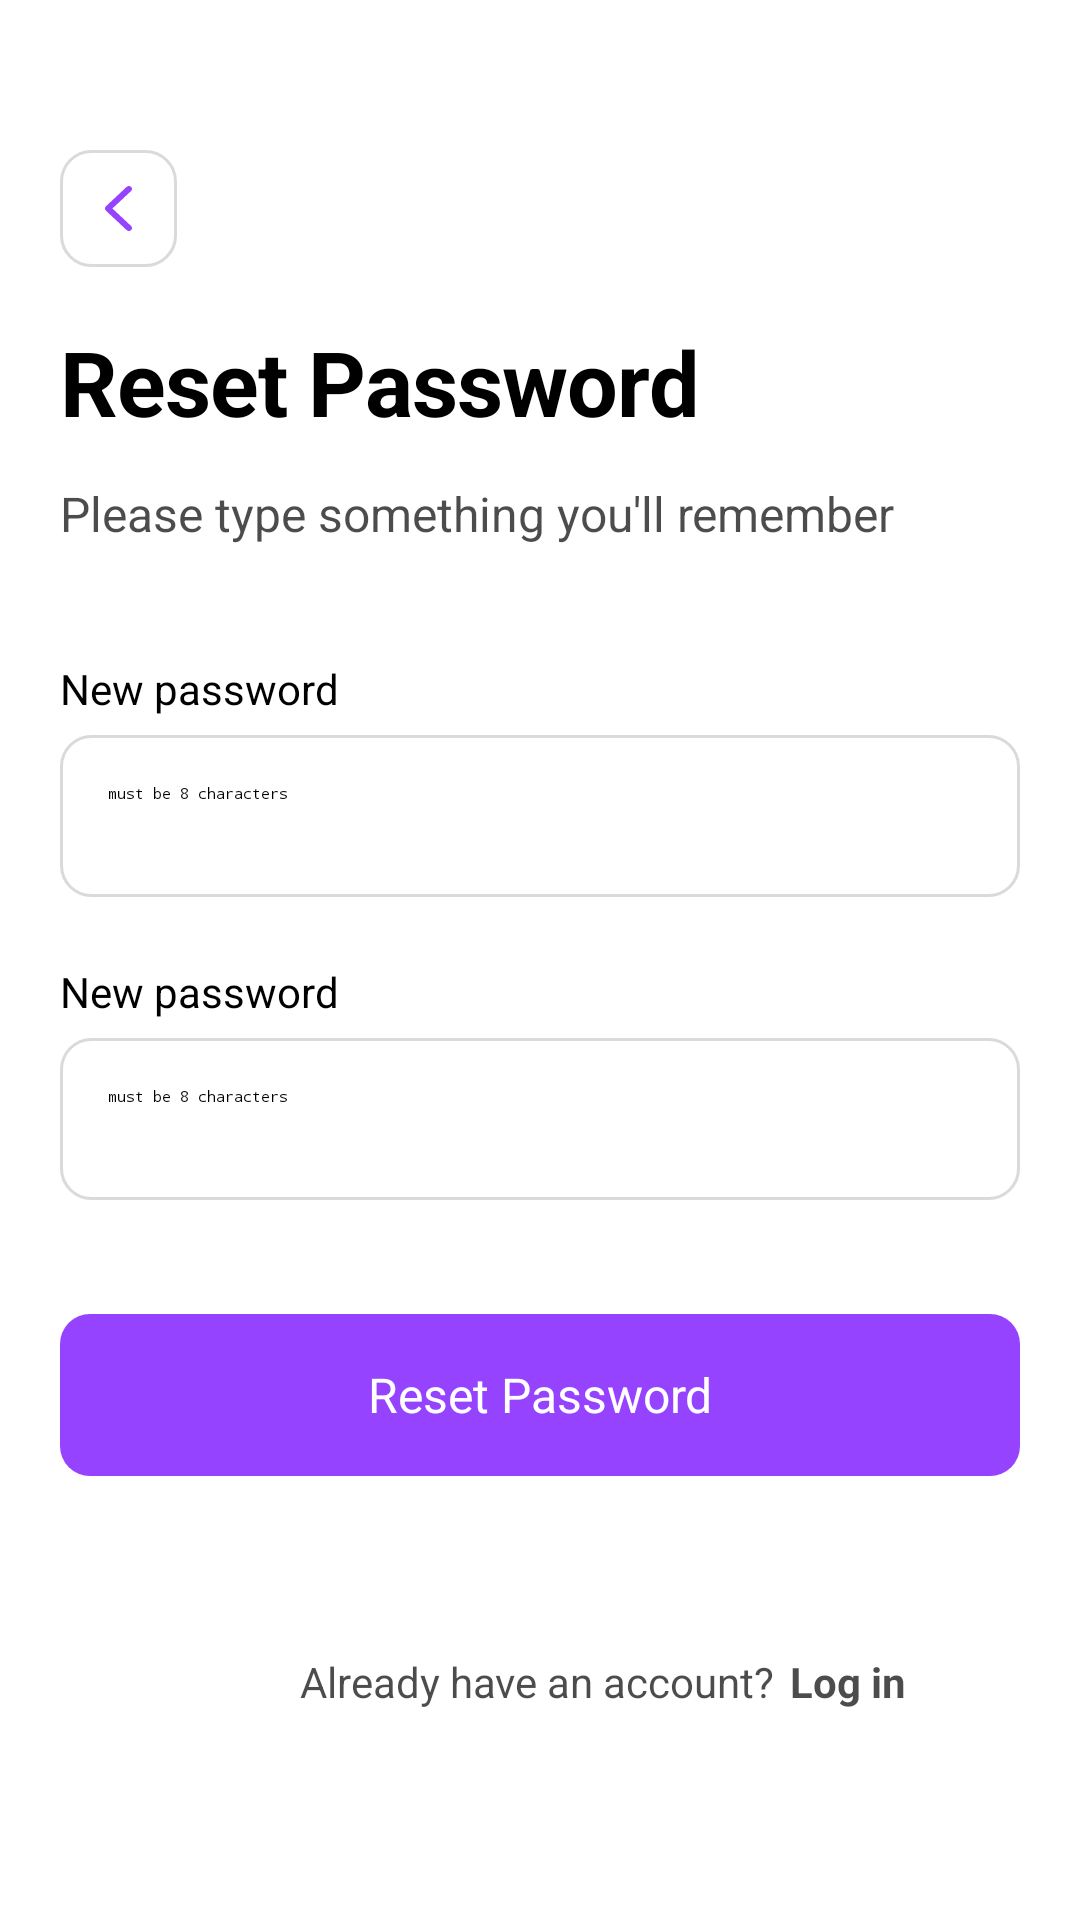

Produce the Android XML layout that renders to this screen, including the resource entries it uses.
<!-- AndroidManifest.xml: activity theme AppTheme.Onboarding -->
<!-- res/layout/activity_new_password.xml -->
<?xml version="1.0" encoding="utf-8"?>
<androidx.constraintlayout.widget.ConstraintLayout xmlns:android="http://schemas.android.com/apk/res/android"
    android:layout_width="match_parent"
    android:layout_height="match_parent"
    xmlns:app="http://schemas.android.com/apk/res-auto"
    android:padding="20dp"
    android:background="@color/white">

    <ImageView
        android:id="@+id/back_btn"
        android:layout_width="39dp"
        android:layout_height="39dp"
        android:background="@drawable/text_editor_selector"
        app:layout_constraintTop_toTopOf="parent"
        app:layout_constraintLeft_toLeftOf="parent"
        android:layout_marginTop="30dp"
        android:src="@drawable/ic_back"
        android:paddingLeft="15dp"
        android:paddingRight="15dp"
        android:paddingTop="12dp"
        android:paddingBottom="12dp"
        />


    <ImageView
        android:id="@+id/ic_star"
        android:layout_width="wrap_content"
        android:layout_height="wrap_content"
        android:src="@drawable/ic_star_primary"
        app:layout_constraintRight_toRightOf="parent"
        app:layout_constraintTop_toTopOf="parent"
        android:layout_marginRight="7dp"
        android:layout_marginTop="27dp"

        />

    <TextView
        android:id="@+id/tvNewPasswordHead"
        android:layout_width="339dp"
        android:layout_height="wrap_content"
        android:letterSpacing="-0.01"
        android:lineSpacingExtra="9sp"
        android:textColor="@color/black"
        android:textSize="30sp"
        android:textStyle="bold"
        app:layout_constraintTop_toBottomOf="@id/back_btn"
        android:layout_marginTop="18dp"
        android:text="@string/tvNewPasswordHead"/>

    <TextView
        android:id="@+id/tvNewPasswordText"
        android:layout_width="match_parent"
        android:layout_height="wrap_content"
        app:layout_constraintTop_toBottomOf="@id/tvNewPasswordHead"
        android:textStyle="normal"
        android:layout_marginTop="13dp"
        android:textSize="16sp"
        android:textColor="#b3000000"
        android:lineSpacingExtra="4sp"
        android:text="@string/resetNote"/>

    <TextView
        android:layout_width="wrap_content"
        android:layout_height="wrap_content"
        android:id="@+id/tvPassword"
        android:textStyle="normal"
        android:textSize="14sp"
        android:textColor="@color/black"
        android:lineSpacingExtra="3.5sp"
        android:text="@string/newPassword"
        app:layout_constraintLeft_toLeftOf="parent"
        app:layout_constraintTop_toBottomOf="@id/tvNewPasswordText"
        android:layout_marginTop="38dp"
        />

    <TextView
        android:layout_width="wrap_content"
        android:layout_height="wrap_content"
        android:id="@+id/resetPasswordError"
        android:textStyle="normal"
        android:textSize="14sp"
        android:textColor="#ED0606"
        android:lineSpacingExtra="3.5sp"
        android:text="@string/resetPasswordError"
        android:layout_marginLeft="15dp"
        app:layout_constraintTop_toBottomOf="@id/tvNewPasswordText"
        app:layout_constraintLeft_toRightOf="@id/tvPassword"
        android:layout_marginTop="38dp"
        android:visibility="invisible"
        />

    <EditText
        android:id="@+id/etPassword"
        android:layout_width="match_parent"
        android:layout_height="54dp"
        app:layout_constraintTop_toBottomOf="@id/tvPassword"
        android:layout_marginTop="6dp"
        android:background="@drawable/text_editor_selector"
        android:hint="@string/passwordNote"
        android:inputType="textPassword"
        android:padding="16dp"
        android:paddingEnd="30dp"/>

    <ImageView
        android:id="@+id/ivHidePassword"
        android:layout_width="wrap_content"
        android:layout_height="wrap_content"
        android:src="@drawable/check_show_hide"
        app:layout_constraintTop_toTopOf="@id/etPassword"
        app:layout_constraintBottom_toBottomOf="@id/etPassword"
        app:layout_constraintRight_toRightOf="@id/etPassword"
        android:layout_marginRight="16dp"

        />

    <TextView
        android:layout_width="wrap_content"
        android:layout_height="wrap_content"
        android:id="@+id/tvConfirmPassword"
        android:textStyle="normal"
        android:textSize="14sp"
        android:textColor="@color/black"
        android:lineSpacingExtra="3.5sp"
        android:text="@string/newPassword"
        app:layout_constraintLeft_toLeftOf="parent"
        app:layout_constraintTop_toBottomOf="@id/etPassword"
        android:layout_marginTop="22dp"
        />

    <EditText
        android:id="@+id/etConfirmPassword"
        android:layout_width="match_parent"
        android:layout_height="54dp"
        app:layout_constraintTop_toBottomOf="@id/tvConfirmPassword"
        android:layout_marginTop="6dp"
        android:background="@drawable/text_editor_selector"
        android:hint="@string/passwordNote"
        android:inputType="textPassword"
        android:padding="16dp"
        android:paddingEnd="30dp"/>

    <ImageView
        android:id="@+id/ivHideConfirmPassword"
        android:layout_width="wrap_content"
        android:layout_height="wrap_content"
        android:src="@drawable/check_show_hide"
        app:layout_constraintTop_toTopOf="@id/etConfirmPassword"
        app:layout_constraintBottom_toBottomOf="@id/etConfirmPassword"
        app:layout_constraintRight_toRightOf="@id/etConfirmPassword"
        android:layout_marginRight="16dp"
        />

    <TextView
        android:layout_width="match_parent"
        android:layout_height="54dp"
        android:id="@+id/btn_reset_password"
        app:layout_constraintTop_toBottomOf="@id/etConfirmPassword"
        android:layout_marginTop="38dp"
        android:background="@drawable/primary_btn"
        android:text="@string/resetPassword"
        android:textColor="@color/white"
        android:textSize="16sp"
        android:lineSpacingExtra="4sp"
        android:gravity="center"
        />

    <TextView
        android:layout_width="wrap_content"
        android:layout_height="wrap_content"
        android:id="@+id/tvRememberPass"
        app:layout_constraintBottom_toBottomOf="parent"
        android:layout_marginBottom="50dp"
        android:paddingLeft="80dp"
        android:paddingRight="5dp"
        android:layout_marginTop="100dp"
        android:textStyle="normal"
        android:textSize="14sp"
        android:textColor="#b3000000"
        android:lineSpacingExtra="3.5sp"
        android:text="Already have an account?"/>

    <TextView
        android:layout_width="wrap_content"
        android:layout_height="wrap_content"
        android:id="@+id/moveToLogin"
        app:layout_constraintBottom_toBottomOf="parent"
        app:layout_constraintLeft_toRightOf="@id/tvRememberPass"
        android:layout_marginBottom="50dp"
        android:layout_marginTop="100dp"
        android:textStyle="bold"
        android:textSize="14sp"
        android:textColor="#b3000000"
        android:lineSpacingExtra="3.5sp"
        android:text="Log in"/>

</androidx.constraintlayout.widget.ConstraintLayout>
<!-- resources referenced by this layout -->
<resources>
  <color name="black">#FF000000</color>
  <color name="white">#FFFFFFFF</color>
  <!-- drawable check_show_hide (drawable) -->
  <?xml version="1.0" encoding="utf-8"?>
  <selector xmlns:android="http://schemas.android.com/apk/res/android"
      >
      <item android:state_selected="true" android:drawable="@drawable/ic_eye_show"></item>
      <item  android:drawable="@drawable/ic_hide_password"></item>
  
  </selector>
  <!-- drawable ic_back (drawable) -->
  <vector xmlns:android="http://schemas.android.com/apk/res/android"
      android:width="9dp"
      android:height="15dp"
      android:viewportWidth="9"
      android:viewportHeight="15">
    <path
        android:pathData="M0,7.496c0,0.147 0.027,0.282 0.08,0.406 0.059,0.125 0.147,0.243 0.265,0.356l6.887,6.454c0.2,0.192 0.442,0.288 0.725,0.288 0.194,0 0.368,-0.045 0.521,-0.136a0.982,0.982 0,0 0,0.38 -0.355,0.89 0.89,0 0,0 0.142,-0.492c0,-0.27 -0.109,-0.51 -0.327,-0.72L2.467,7.497l6.206,-5.802C8.89,1.485 9,1.248 9,0.982a0.905,0.905 0,0 0,-0.141 -0.5,1.003 1.003,0 0,0 -0.38,-0.346A1.008,1.008 0,0 0,7.956 0c-0.283,0 -0.525,0.093 -0.725,0.28L0.345,6.733a1.223,1.223 0,0 0,-0.265 0.356c-0.053,0.124 -0.08,0.26 -0.08,0.407z"
        android:fillColor="#9643FF"/>
  </vector>
  <!-- drawable primary_btn (drawable) -->
  <?xml version="1.0" encoding="utf-8"?>
  <ripple xmlns:android="http://schemas.android.com/apk/res/android"
      android:color="#512DA8"
      >
  
      <item>
          <shape>
              <solid android:color="@color/colorPrimary"/>
              <corners android:radius="10dp"/>
          </shape>
      </item>
  
  
  </ripple>
  <!-- drawable text_editor_selector (drawable) -->
  <?xml version="1.0" encoding="utf-8"?>
  <selector xmlns:android="http://schemas.android.com/apk/res/android">
  
      <item android:state_focused="true" android:drawable="@drawable/text_editor_on_focus"/>
      <item android:drawable="@drawable/text_editor"/>
  
  </selector>
  <string name="newPassword">New password</string>
  <string name="passwordNote">must be 8 characters</string>
  <string name="resetNote">Please type something you\'ll remember</string>
  <string name="resetPassword">Reset Password</string>
  <string name="resetPasswordError">passwords are note same!</string>
  <string name="tvNewPasswordHead">Reset Password</string>
  <color name="colorPrimary">#9643ff</color>
  <!-- drawable text_editor_on_focus (drawable) -->
  <shape
      xmlns:android="http://schemas.android.com/apk/res/android"
      android:shape="rectangle">
      <solid android:color="#ffffff" />
      <stroke
          android:width="1dp"
          android:color="@color/colorPrimary" />
      <corners android:radius="10dp"/>
  </shape>
  <!-- drawable text_editor (drawable) -->
  <shape
      xmlns:android="http://schemas.android.com/apk/res/android"
      android:shape="rectangle">
      <solid android:color="#ffffff" />
      <stroke
          android:width="1dp"
          android:color="#d8dadc" />
      <corners android:radius="10dp"/>
  </shape>
</resources>
